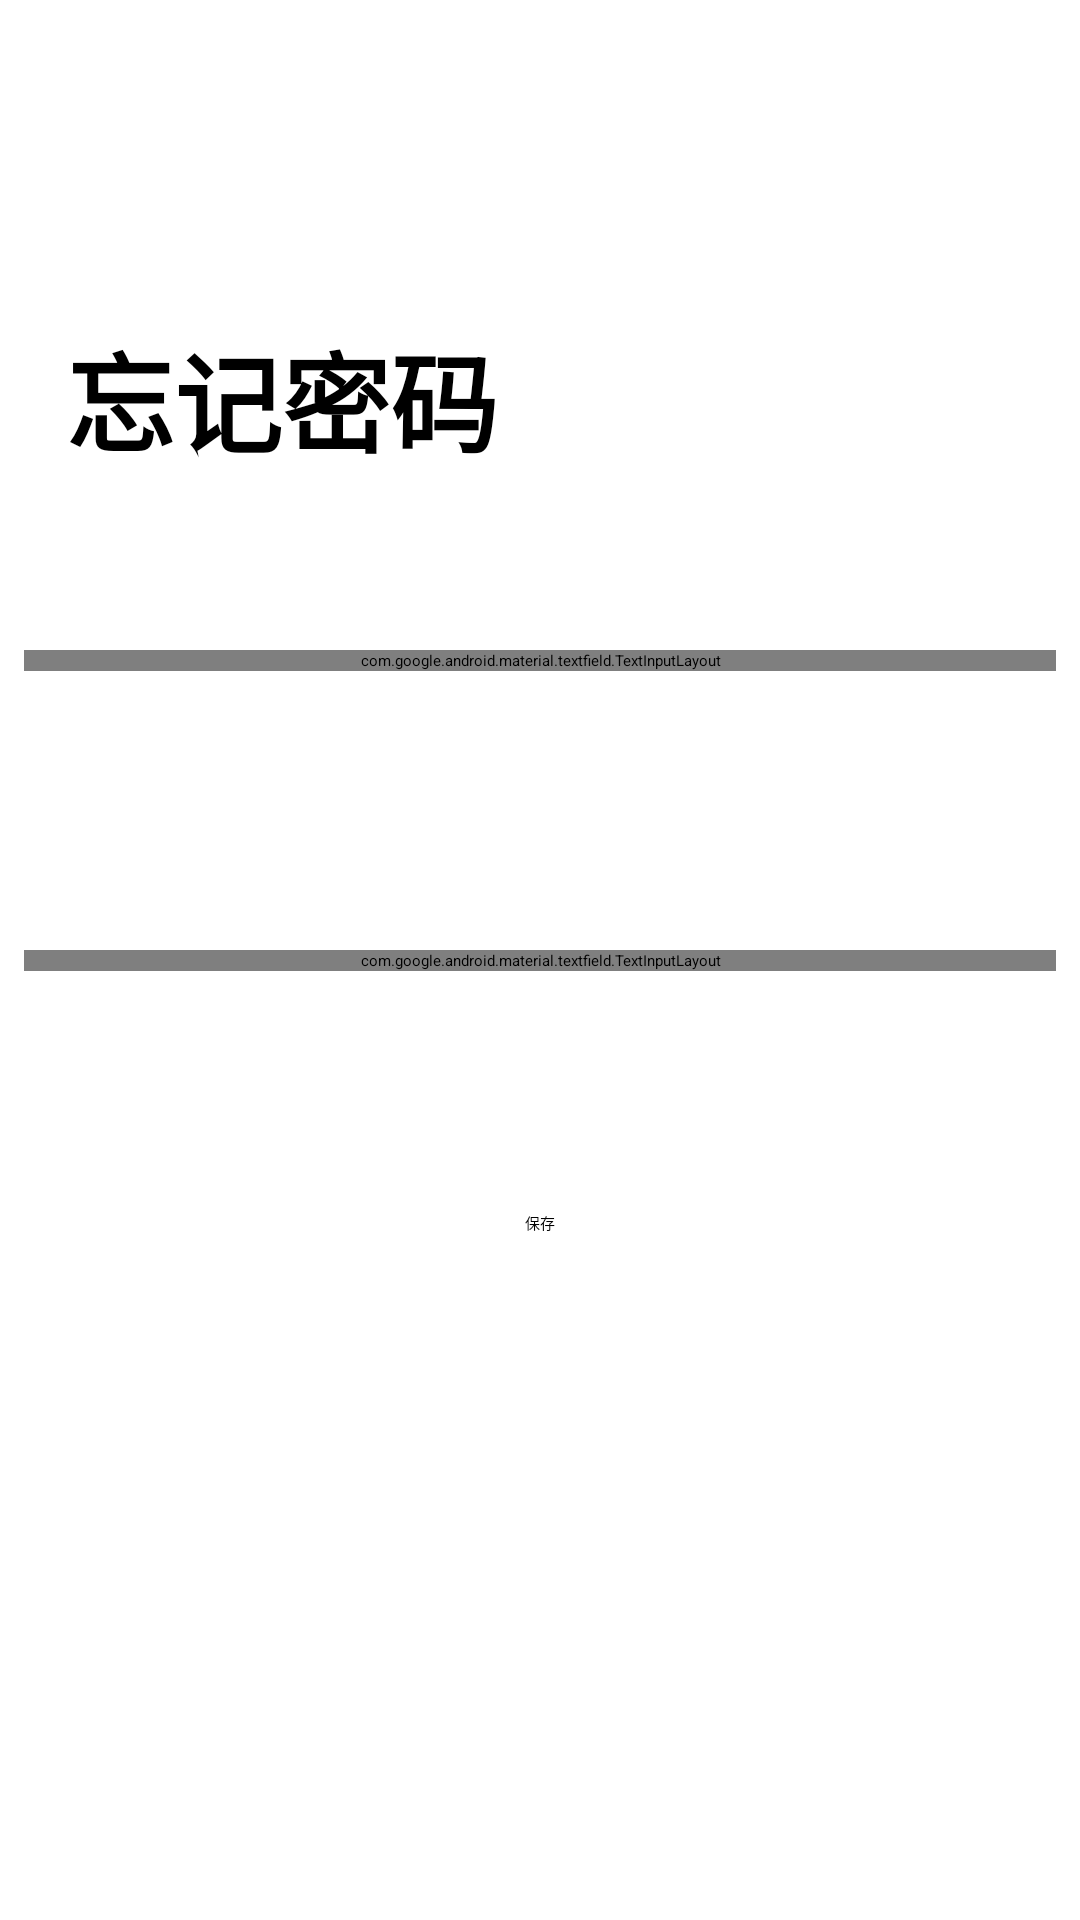

This screen was rendered from an Android layout file. Write that file and the resources it references.
<!-- AndroidManifest.xml: application theme Theme.NoteBook -->
<!-- res/layout/activity_forget_password.xml -->
<?xml version="1.0" encoding="utf-8"?>
<androidx.constraintlayout.widget.ConstraintLayout xmlns:android="http://schemas.android.com/apk/res/android"
    xmlns:app="http://schemas.android.com/apk/res-auto"
    xmlns:tools="http://schemas.android.com/tools"
    android:id="@+id/main"
    android:layout_width="match_parent"
    android:layout_height="match_parent"

    android:padding="8dp"
    tools:context=".Pager.ForgetPasswordActivity">

    <androidx.constraintlayout.widget.Guideline
        android:id="@+id/guideline9"
        android:layout_width="wrap_content"
        android:layout_height="wrap_content"
        android:orientation="vertical"
        app:layout_constraintGuide_percent="0.25" />

    <androidx.constraintlayout.widget.Guideline
        android:id="@+id/guideline12"
        android:layout_width="wrap_content"
        android:layout_height="wrap_content"
        android:orientation="horizontal"
        app:layout_constraintGuide_percent="0.2" />

    <androidx.constraintlayout.widget.Guideline
        android:id="@+id/guideline13"
        android:layout_width="wrap_content"
        android:layout_height="wrap_content"
        android:orientation="horizontal"
        app:layout_constraintGuide_percent="0.34" />

    <androidx.constraintlayout.widget.Guideline
        android:id="@+id/guideline15"
        android:layout_width="wrap_content"
        android:layout_height="wrap_content"
        android:orientation="horizontal"
        app:layout_constraintGuide_percent="0.5" />

    <TextView
        android:id="@+id/textView"
        android:layout_width="wrap_content"
        android:layout_height="wrap_content"
        android:text="忘记密码"
        android:textSize="36sp"
        android:textStyle="bold"
        app:layout_constraintBottom_toTopOf="@+id/guideline12"
        app:layout_constraintEnd_toStartOf="@+id/guideline9"
        app:layout_constraintStart_toStartOf="@+id/guideline9"
        app:layout_constraintTop_toTopOf="@+id/guideline12" />

    <com.google.android.material.textfield.TextInputLayout
        app:endIconMode="password_toggle"
        android:id="@+id/new_passsword_input_layout"
        android:layout_width="match_parent"
        android:layout_height="wrap_content"
        android:hint="新密码"
        app:layout_constraintBottom_toTopOf="@+id/guideline15"
        app:layout_constraintEnd_toEndOf="parent"
        app:layout_constraintStart_toStartOf="parent"
        app:layout_constraintTop_toTopOf="@+id/guideline15">

        <com.google.android.material.textfield.TextInputEditText
            android:id="@+id/new_passsword_input"
            android:layout_width="match_parent"
            android:layout_height="wrap_content" />
    </com.google.android.material.textfield.TextInputLayout>



    <com.google.android.material.textfield.TextInputLayout
        android:id="@+id/username_input_layout"
        android:layout_width="match_parent"
        android:layout_height="wrap_content"
        android:hint="用户名"
        app:layout_constraintBottom_toTopOf="@+id/guideline13"
        app:layout_constraintEnd_toEndOf="parent"
        app:layout_constraintStart_toStartOf="parent"
        app:layout_constraintTop_toTopOf="@+id/guideline13">

        <com.google.android.material.textfield.TextInputEditText
            android:id="@+id/username_input"
            android:layout_width="match_parent"
            android:layout_height="wrap_content" />
    </com.google.android.material.textfield.TextInputLayout>

    <androidx.constraintlayout.widget.Guideline
        android:id="@+id/guideline16"
        android:layout_width="wrap_content"
        android:layout_height="wrap_content"
        android:orientation="horizontal"
        app:layout_constraintGuide_percent="0.64" />

    <Button
        android:id="@+id/sava_new_password_button"
        android:layout_width="wrap_content"
        android:layout_height="wrap_content"
        android:text="保存"
        app:layout_constraintBottom_toTopOf="@+id/guideline16"
        app:layout_constraintEnd_toEndOf="parent"
        app:layout_constraintStart_toStartOf="parent"
        app:layout_constraintTop_toTopOf="@+id/guideline16" />
</androidx.constraintlayout.widget.ConstraintLayout>
<!-- resources referenced by this layout -->
<resources>

</resources>
